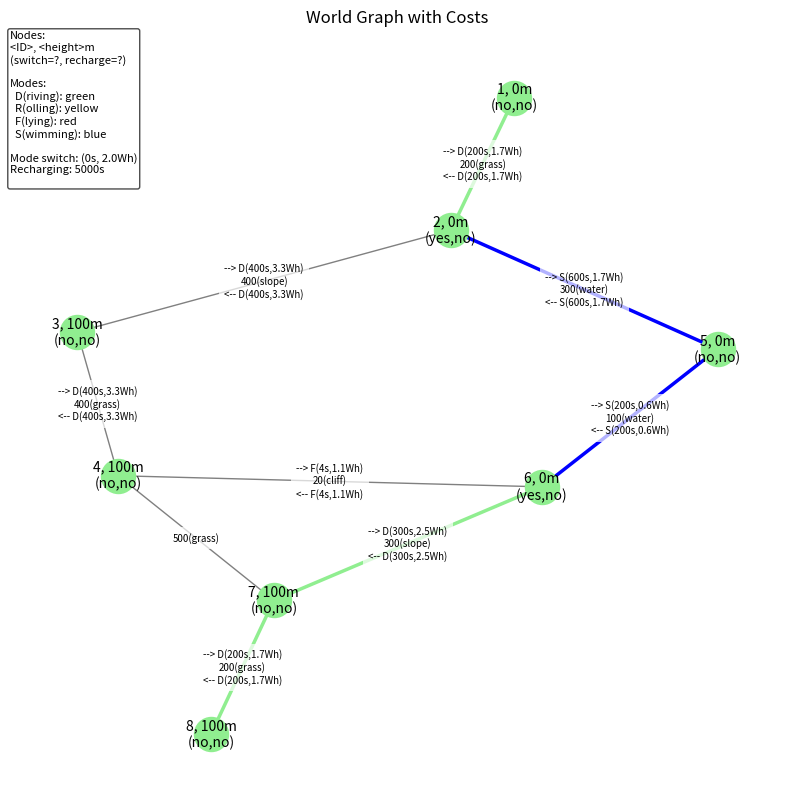

The matplotlib source for this figure:
#%%
import math
import heapq
import networkx as nx
import matplotlib.pyplot as plt

###############################################################################
# 1) BUILD THE WORLD GRAPH
###############################################################################

def build_world_graph():
    """
    Creates an undirected 'world' graph with 8 nodes, each node has 'height' in {0,10,100}.
    Edges have 'distance' + 'terrain' in {water, slope, cliff, grass}.
    """
    # Node heights
    node_heights = {
        1: 0,
        2: 0,
        3: 100,
        4: 100,
        5: 0,
        6: 0,
        7: 100,
        8: 100,
    }

    # (u, v, distance, terrain)
    edges = [
        (1, 2, 200, "grass"),
        (3, 4, 400, "grass"),
        (4, 7, 500, "grass"),
        (7, 8, 200, "grass"),

        (2, 5, 300, "water"),
        (5, 6, 100, "water"),

        (2, 3, 400, "slope"),
        (6, 7, 300, "slope"),

        (4, 6, 20,  "cliff"),
    ]

    G = nx.Graph()
    for node, h in node_heights.items():
        G.add_node(node, height=h)
    for (u, v, dist, terr) in edges:
        G.add_edge(u, v, distance=dist, terrain=terr)

    return G













###############################################################################
# 2) BUILD LAYERED GRAPH (WITH BATTERY)
###############################################################################

MODES = {
    'fly':   {'speed': 5.0,  'power': 1000.0},  # m/s, W
    'swim':  {'speed': 0.5,  'power':   10.0}, # Try 0.15 vs 0.16
    'roll':  {'speed': 3.0,  'power':    1.0},
    'drive': {'speed': 1.0,  'power':   30.0},
}

SWITCH_TIME   = 0.0   # s time penalty for mode switch
SWITCH_ENERGY = 2.0     # Wh penalty for switching
BATTERY_CAPACITY=3.7   # Wh
RECHARGE_TIME=5000.0    # s

def is_edge_allowed(mode, terrain, h1, h2, dist, power):
    """
    Determines if an edge is allowed for a given mode based on terrain and height.
    """
    if mode == 'fly':
        return True
    elif mode == 'swim':
        return terrain == 'water'
    elif mode == 'roll':
        return h1 == 10 and h2 == 0  # downhill
    elif mode == 'drive':
        return terrain in ('grass', 'slope')
    else:
        return False


def exceeds_battery_capacity(energy_wh, battery_capacity=BATTERY_CAPACITY):
    return energy_wh > battery_capacity


def build_layered_graph(G_world):
    """
    Creates a layered DiGraph with nodes (node, mode).
    Adds travel edges if allowed and within energy constraints.
    Also adds mode-switch edges with their time and energy costs.
    
    Parameters:
      - G_world (nx.Graph): The original world graph.
    
    Returns:
      - L (nx.DiGraph): The layered graph incorporating modes and constraints.
    """
    L = nx.DiGraph()
    modes_list = list(MODES.keys())

    # 1) Create layered nodes
    for v in G_world.nodes():
        for m in modes_list:
            L.add_node((v, m))

    # 2) Add travel edges based on mode, terrain, height, distance, and energy constraints
    for (u, v) in G_world.edges():
        dist = G_world[u][v]['distance']
        terr = G_world[u][v]['terrain']
        hu = G_world.nodes[u]['height']
        hv = G_world.nodes[v]['height']

        for mode in modes_list:
            speed = MODES[mode]['speed']
            power = MODES[mode]['power']

            # Forward direction (u -> v)
            if is_edge_allowed(mode, terr, hu, hv, dist, power):
                travel_time = dist / speed  # in seconds
                energy_Wh = (power * travel_time) / 3600.0  # Convert to Wh

                if not exceeds_battery_capacity(energy_Wh):
                    L.add_edge(
                        (u, mode),
                        (v, mode),
                        time=travel_time,
                        energy_Wh=energy_Wh,
                        terrain=terr
                    )
                # else:
                #     print(f"Excluded edge {(u, v)} in mode '{mode}' due to high energy requirement: {energy_Wh:.3f} Wh")

            # Backward direction (v -> u)
            if is_edge_allowed(mode, terr, hv, hu, dist, power):
                travel_time = dist / speed
                energy_Wh = (power * travel_time) / 3600.0

                if not exceeds_battery_capacity(energy_Wh):
                    L.add_edge(
                        (v, mode),
                        (u, mode),
                        time=travel_time,
                        energy_Wh=energy_Wh,
                        terrain=terr
                    )
                # else:
                #     print(f"Excluded edge {(v, u)} in mode '{mode}' due to high energy requirement: {energy_Wh:.3f} Wh")

    # 3) Add mode-switch edges with energy and time constraints
    for node in G_world.nodes():
        for m1 in modes_list:
            for m2 in modes_list:
                if m1 != m2:
                    switch_energy_wh = SWITCH_ENERGY  # Assuming SWITCH_ENERGY is defined in Wh
                    switch_time = SWITCH_TIME      # Assuming SWITCH_TIME is defined in seconds

                    if not exceeds_battery_capacity(switch_energy_wh):
                        L.add_edge(
                            (node, m1),
                            (node, m2),
                            time=switch_time,
                            energy_Wh=switch_energy_wh,
                            terrain='switch'
                        )
                    # else:
                    #     print(f"Excluded mode-switch at node {node} from '{m1}' to '{m2}' due to high energy requirement.")

    return L


## TODO

# Recharge before morphing, when energy is used up
# Fail if no feasible path is found
# Verify latest untracked changes work correctly




###############################################################################
# 3) LAYERED DIJKSTRA WITH BATTERY
###############################################################################

def layered_dijkstra_with_battery(L, start_node, start_mode, goal_node, goal_mode,
                                  battery_capacity=BATTERY_CAPACITY,
                                  recharge_time=RECHARGE_TIME):
    """
    A Dijkstra that tracks battery usage in Wh:
      - State = (node, mode, used_energy).
      - If used_energy + edge_energy > battery_capacity => recharge at current node before traversing.
      - Do not traverse edges where edge_energy > battery_capacity.
    Returns (best_time, path_list, recharge_nodes).
    path_list is a list of (node, mode) ignoring used_energy,
    recharge_nodes is a set of nodes where a recharge occurred.
    """
    dist = {}
    pred = {}
    recharged = {}

    source = (start_node, start_mode, 0.0)
    dist[source] = 0.0
    pred[source] = None
    recharged[source] = False

    pq = [(0.0, source)]
    while pq:
        cur_time, (cur_node, cur_mode, cur_used) = heapq.heappop(pq)
        
        # Skip if we have already found a better path
        if cur_time > dist.get((cur_node, cur_mode, cur_used), math.inf):
            continue
        
        # Check if we've reached the goal
        if (cur_node == goal_node) and (cur_mode == goal_mode):
            # Reconstruct the path
            final_time = cur_time
            path = []
            recharge_set = set()
            c = (cur_node, cur_mode, cur_used)
            while c is not None:
                path.append((c[0], c[1]))
                p = pred.get(c, None)
                if p is not None and recharged.get(c, False):
                    recharge_set.add((p[0], p[1]))
                c = p
            path.reverse()
            return (final_time, path, recharge_set)

        # Explore neighbors
        for nbr in L.successors((cur_node, cur_mode)):
            edge_data = L[(cur_node, cur_mode)][nbr]
            edge_time = edge_data['time']
            edge_energy = edge_data.get('energy_Wh', 0.0)
            (nbr_node, nbr_mode) = nbr

            if cur_used + edge_energy <= battery_capacity:
                new_used = cur_used + edge_energy
                new_time = cur_time + edge_time
                did_recharge = False
            else:
                new_time = cur_time + recharge_time + edge_time
                new_used = edge_energy
                did_recharge = True

            next_state = (nbr_node, nbr_mode, new_used)

            # Update distance and predecessors if a better path is found
            if new_time < dist.get(next_state, math.inf):
                dist[next_state] = new_time
                pred[next_state] = (cur_node, cur_mode, cur_used)
                recharged[next_state] = did_recharge
                heapq.heappush(pq, (new_time, next_state))

    return (math.inf, [], set())





# 1) Build the world & layered
G_world=build_world_graph()
L=build_layered_graph(G_world)

# 2) Battery Dijkstra
best_time, path_states, recharge_set = layered_dijkstra_with_battery(
    L, 1,'drive', 8,'drive', battery_capacity=BATTERY_CAPACITY, recharge_time=RECHARGE_TIME
)


# 3) Compute total energy (just the sum of each traveled edge's energy_Wh)
total_energy = 0.0
for i in range(len(path_states) - 1):
    (u_node, u_mode) = path_states[i]
    (v_node, v_mode) = path_states[i+1]
    # skip mode-switch edges => same node
    if u_node != v_node and u_mode == v_mode:
        # Summation from L
        if L.has_edge((u_node,u_mode), (v_node,v_mode)):
            edge_en = L[(u_node,u_mode)][(v_node,v_mode)].get('energy_Wh', 0.0)
            total_energy += edge_en


def find_mode_switch_nodes(path):
    s=set()
    for i in range(len(path)-1):
        (u_node,u_mode)=path[i]
        (v_node,v_mode)=path[i+1]
        if (u_node==v_node) and (u_mode!=v_mode):
            s.add(u_node)
    return s


switch_nodes = find_mode_switch_nodes(path_states)


sorted_recharge_set = []
for node_mode in path_states:
    if node_mode in recharge_set and node_mode not in sorted_recharge_set:
        sorted_recharge_set.append(node_mode)


print("=== LAYERED DIJKSTRA WITH BATTERY ===")
print(f"Best time: {best_time:.1f}s")
print(f"Total used energy: {total_energy:.3f} Wh")
print("Path:", path_states)
print("Switch nodes (IDs):", switch_nodes)

print("Recharge events (node, mode):")
for node_mode in sorted_recharge_set:
    print(f" - Recharged at node {node_mode[0]} in mode '{node_mode[1]}'")






def layered_path_to_mode_edges(path):
    """
    Return a list of ((u->v), mode) for actual traveled edges,
    ignoring mode-switch edges.
    """
    edges_modes=[]
    for i in range(len(path)-1):
        (u_node,u_mode)=path[i]
        (v_node,v_mode)=path[i+1]
        if (u_node!=v_node) and (u_mode==v_mode):
            edges_modes.append(((u_node,v_node),u_mode))
    return edges_modes

edges_modes = layered_path_to_mode_edges(path_states)

# Build a dictionary of edges per mode so we can color them
edges_by_mode = {
    'drive':[],
    'swim':[],
    'roll':[],
    'fly': []
}
for ((u,v), mode) in edges_modes:
    edges_by_mode[mode].append((u,v))






def short_mode_name(mode):
    # e.g. drive->D, fly->F, etc.
    return {
        'drive':'D',
        'fly':'F',
        'swim':'S',
        'roll':'R'
    }.get(mode,'?')

def build_edge_labels_for_world(G_world, L):
    """
    Returns a dict edge_labels for G_world, where each edge (u,v)
    has a multiline label:

      --> M1(...), M2(...)
      dist(terrain)
      <-- M3(...), M4(...)

    forward costs gather from L[(u,mode) -> (v,mode)],
    backward costs from L[(v,mode) -> (u,mode)].
    The time & energy are stored in 'time','energy_Wh'.
    """
    edge_labels = {}

    for (u,v) in G_world.edges():
        dist   = G_world[u][v]['distance']
        terr   = G_world[u][v]['terrain']
        hu     = G_world.nodes[u]['height']
        hv     = G_world.nodes[v]['height']

        # gather forward
        forward_items = []
        backward_items = []

        # We can loop over each mode in L, but typically we'll check L.has_edge((u,mode),(v,mode)).
        # We'll gather all feasible modes from L's node set
        for (node, mode) in L.nodes():
            # node can be 1..8, mode can be 'drive','fly','swim','roll', etc.
            if node==u:
                # check if there's an edge ((u,mode)->(v,mode)) in L
                if L.has_edge((u,mode),(v,mode)):
                    t  = L[(u,mode)][(v,mode)]['time']
                    eW = L[(u,mode)][(v,mode)].get('energy_Wh',0.0)
                    short_m = short_mode_name(mode)
                    forward_items.append(f"{short_m}({t:.0f}s,{eW:.1f}Wh)")

            if node==v:
                # check (v,mode)->(u,mode) for backward
                if L.has_edge((v,mode),(u,mode)):
                    t  = L[(v,mode)][(u,mode)]['time']
                    eW = L[(v,mode)][(u,mode)].get('energy_Wh',0.0)
                    short_m = short_mode_name(mode)
                    backward_items.append(f"{short_m}({t:.0f}s,{eW:.1f}Wh)")

        # Build multiline label
        # top line: --> forward modes
        # mid line: dist(terrain)
        # bot line: <-- backward modes
        top_line = f"--> {', '.join(forward_items)}" if forward_items else ""
        mid_line = f"{dist}({terr})"
        bot_line = f"<-- {', '.join(backward_items)}" if backward_items else ""

        label_str = "\n".join(line for line in [top_line,mid_line,bot_line] if line)

        edge_labels[(u,v)] = label_str


    return edge_labels


def visualize_world_with_multiline(
    G_world,
    edges_by_mode=None,
    switch_nodes=None,
    recharge_nodes=None,
    L=None,
    title="World Graph with Costs"
):
    """
    We build edge_labels using build_edge_labels_for_world(...),
    then plot G_world with those multiline labels.
    highlight_edges => color them in red (or by mode if you want).
    switch_nodes => color in lightblue
    recharge_nodes => color in orange
    """
    if switch_nodes is None:
        switch_nodes = set()
    if recharge_nodes is None:
        recharge_nodes = set()

    # We gather the multiline labels from the layered graph
    edge_labels = build_edge_labels_for_world(G_world, L)

    pos = nx.spring_layout(G_world, seed=42)
    plt.figure(figsize=(10,10))
    plt.title(title)

    nx.draw_networkx_nodes(G_world, pos,
                           nodelist=G_world.nodes(),
                           node_color='lightgreen',
                           node_size=600)

    node_labels = {}
    for n in G_world.nodes():
        height_val = G_world.nodes[n]['height']
        switch_str = "yes" if n in switch_nodes else "no"
        recharge_str = "yes" if n in recharge_nodes else "no"
        # Two-line string with '\n'
        node_labels[n] = f"{n}, {height_val}m\n({switch_str},{recharge_str})"

    # Draw the node labels (multiline is recognized by networkx if we use "\n")
    nx.draw_networkx_labels(
        G_world, pos,
        labels=node_labels,
        font_size=10,
        font_color='black'
    )



    # Edges in gray by default
    nx.draw_networkx_edges(G_world, pos, edge_color='gray')

    # color traveled edges by mode
    color_map={'fly':'red','roll':'yellow','drive':'lightgreen','swim':'blue'}
    for mode, edgelist in edges_by_mode.items():
        c = color_map.get(mode,'black')
        nx.draw_networkx_edges(G_world, pos,
                               edgelist=edgelist,
                               edge_color=c,
                               width=2.5)




    # Now add the multiline label
    nx.draw_networkx_edge_labels(G_world, pos,
        edge_labels=edge_labels,
        rotate=False,
        font_color='black',
        font_size=7,
        label_pos=0.5,
        bbox=dict(facecolor='white', edgecolor='none', alpha=0.7)
    )


    legend_text = (
        "Nodes:\n"
        "<ID>, <height>m\n"
        "(switch=?, recharge=?)\n\n"
        "Modes:\n"
        "  D(riving): green\n  R(olling): yellow\n  F(lying): red\n  S(wimming): blue\n\n"
        f"Mode switch: ({SWITCH_TIME:.0f}s, {SWITCH_ENERGY:.1f}Wh)\n"
        f"Recharging: {RECHARGE_TIME:.0f}s\n"
    )

    ax = plt.gca()
    ax.text(
        0.0, 1.0,
        legend_text,
        transform=ax.transAxes,
        verticalalignment='top',
        horizontalalignment='left',
        fontsize=8,
        color='black',
        bbox=dict(boxstyle='round,pad=0.2', fc='white', alpha=0.7)
    )



    plt.axis('off')
    plt.show()


visualize_world_with_multiline(G_world, edges_by_mode, switch_nodes, recharge_set, L)

# %%
